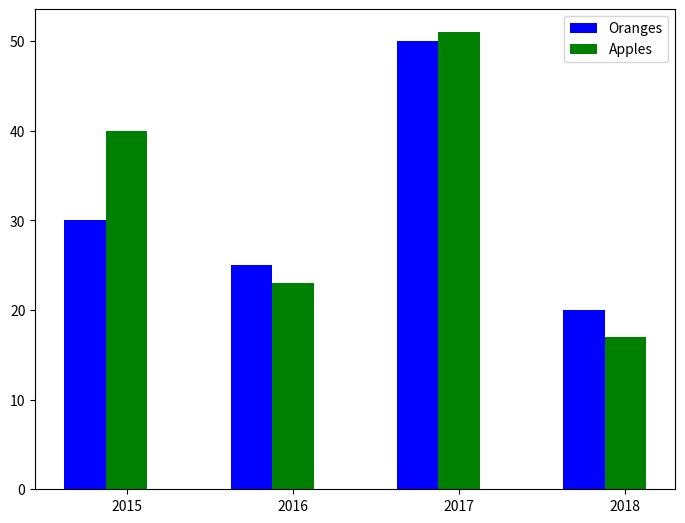

Generate this figure with matplotlib:
import numpy as np
import matplotlib.pyplot as plt

data = [[30, 25, 50, 20], [40, 23, 51, 17]]

X = np.arange(4)

fig = plt.figure()
ax = fig.add_axes([0, 0, 1, 1])
ax.bar(X + 0.00, data[0], color="b", width=0.25)
ax.bar(X + 0.25, data[1], color="g", width=0.25)
ax.set_xticks([0.25, 1.25, 2.25, 3.25])
ax.set_xticklabels([2015, 2016, 2017, 2018])
ax.legend(labels=["Oranges", "Apples"])
plt.show()
